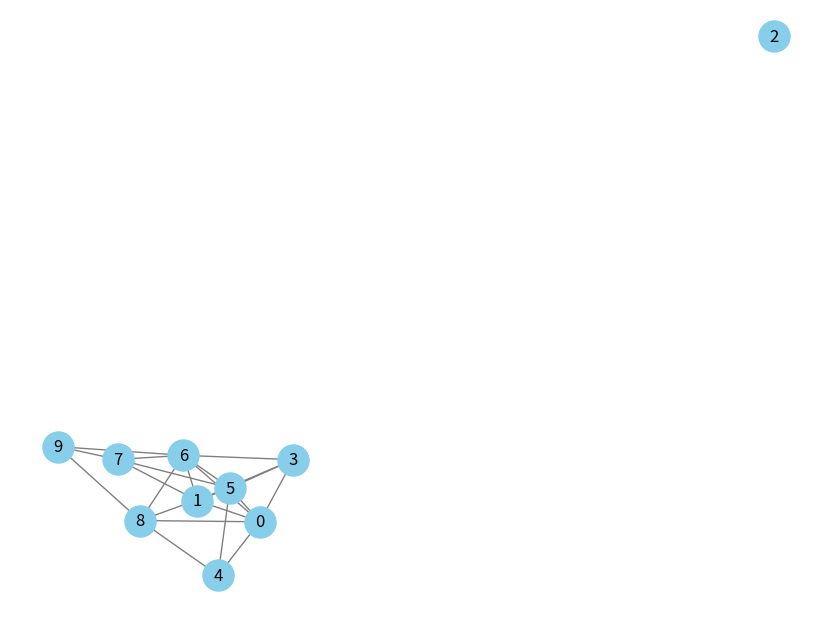
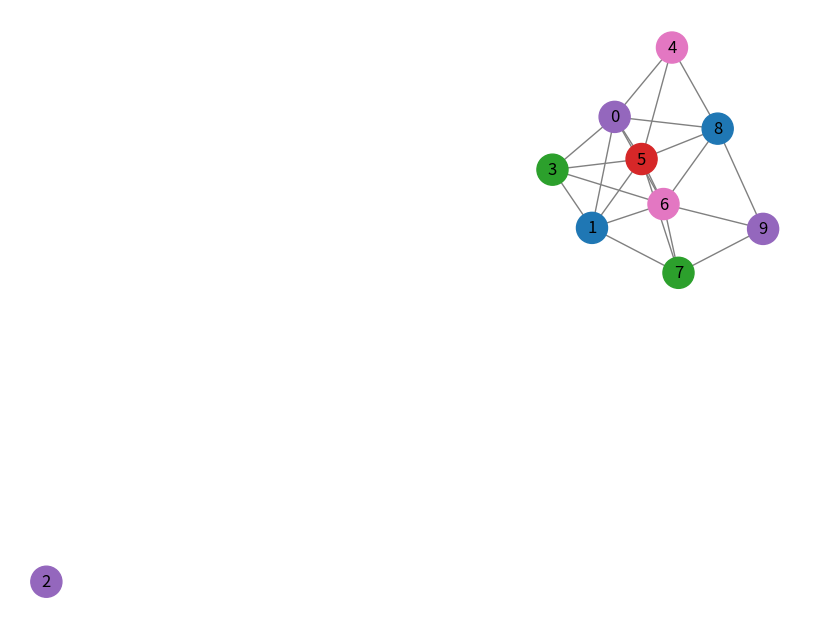
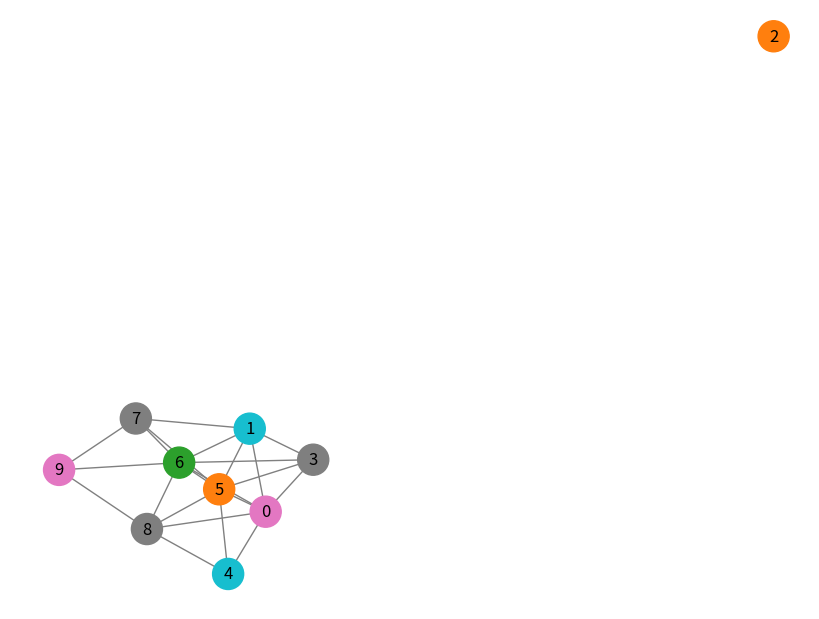
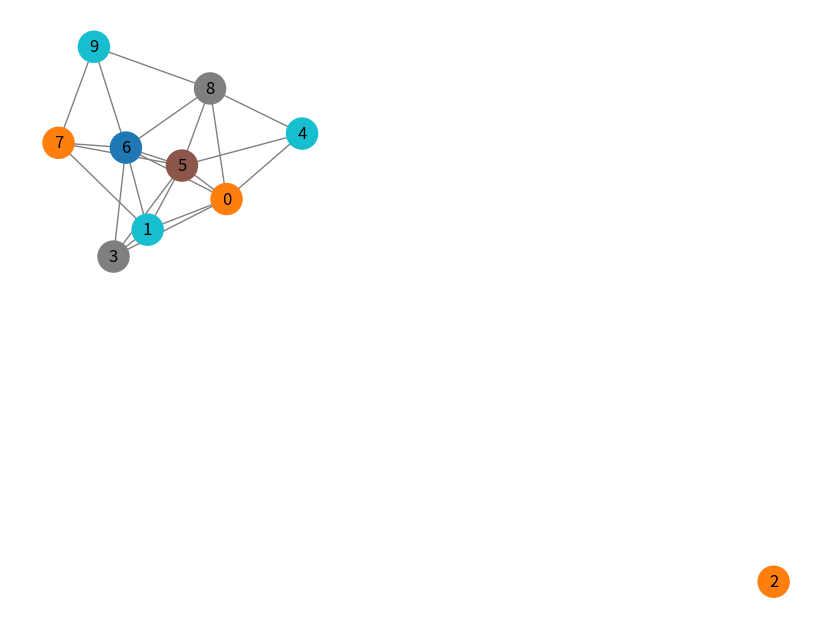
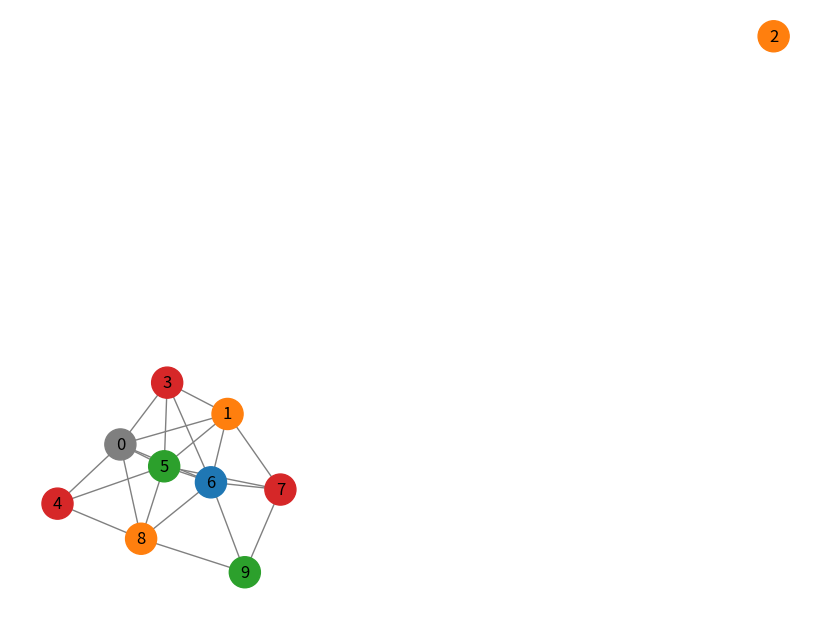
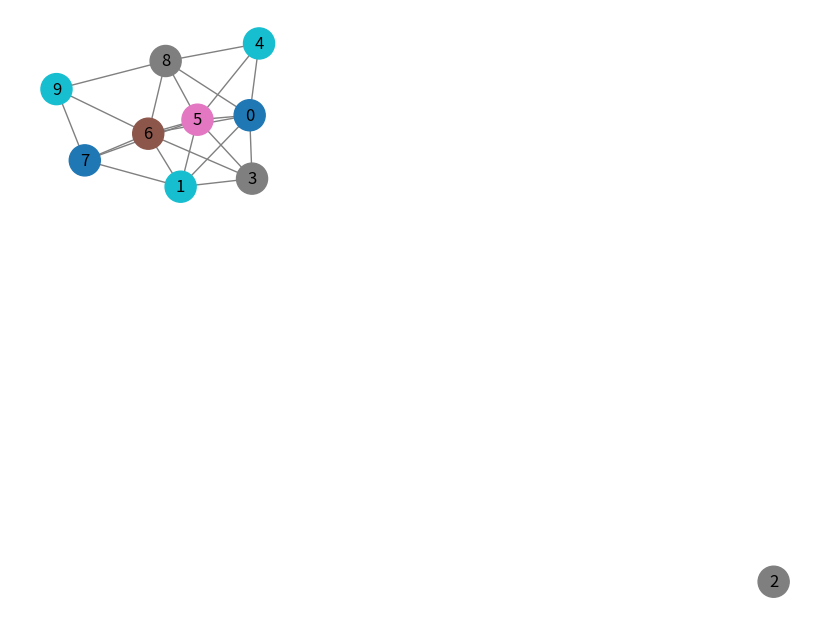

The script that saved these images, in order:
import numpy as np
import networkx as nx
import random
import matplotlib.pyplot as plt
import itertools

# Funcion de fitness
def fitness(solution, graph):
    conflicts = 0
    for edge in graph.edges:
        if solution[edge[0]] == solution[edge[1]]:
            conflicts += 1
    num_colors = len(set(solution))
    return num_colors + conflicts * 1000

def ANOVA(num_particles, w, c1, c2, num_combinations=5):
    combinaciones = list(itertools.product(num_particles, w, c1, c2))
    random.shuffle(combinaciones)  # Mezcla las combinaciones
    return combinaciones[:num_combinations]  # Devuelve las primeras `num_combinations` combinaciones

# PSO parameters
num_particles = [30, 50, 100]
num_nodos = 10 # Numero de nodos
max_iter = 100

# Parametros de PSO
w = [0.3, 0.5, 0.8]  # Inercia
c1 = [1.0, 1.5, 2.0]  # Constante cognitiva
c2 = [1.0, 1.5, 2.0]  # Constante social

# Probabilidad de conexion
p = 0.5

# Crear el grafo
graph = nx.erdos_renyi_graph(num_nodos, p)

# Asegurarse de que el grafo no sea totalmente conexo
while nx.is_connected(graph):
    graph = nx.erdos_renyi_graph(num_nodos, p)

# Dibujar el grafo
plt.figure(figsize=(8, 6))
nx.draw(graph, with_labels=True, node_color='skyblue', node_size=500, edge_color='gray')
plt.show()

# Generar las combinaciones de parametros
parametros = ANOVA(num_particles, w, c1, c2, num_combinations=5)

for i, (num_particles, w, c1, c2) in enumerate(parametros):
    print(f"Experimento {i + 1}: num_particles={num_particles}, w={w}, c1={c1}, c2={c2}")

    # Inicializacion de particulas
    particles = [np.random.randint(0, num_nodos, num_nodos) for _ in range(num_particles)]
    velocities = [np.random.randint(-1, 2, num_nodos) for _ in range(num_particles)]
    pbest_positions = particles.copy()
    pbest_scores = [fitness(p, graph) for p in particles]
    gbest_position = pbest_positions[np.argmin(pbest_scores)]
    gbest_score = min(pbest_scores)

    # PSO main loop
    for iteration in range(max_iter):
        for j in range(num_particles):
            velocities[j] = (w * velocities[j]
                            + c1 * random.random() * (pbest_positions[j] - particles[j])
                            + c2 * random.random() * (gbest_position - particles[j]))
            
            # Actualiza la posicion de las particulas
            particles[j] = np.clip(particles[j] + velocities[j], 0, num_nodos - 1).astype(int)
            
            # Evaluar nueva posicion
            current_fitness = fitness(particles[j], graph)
            
            # Actualizar pbest
            if current_fitness < pbest_scores[j]:
                pbest_positions[j] = particles[j]
                pbest_scores[j] = current_fitness
            
            # Actualizar gbest
            if current_fitness < gbest_score:
                gbest_position = particles[j]
                gbest_score = current_fitness
        
        print(f"Iteracion {iteration + 1}/{max_iter}, Mejor Fitness: {gbest_score}")

    # Resultado final
    print("Mejor solucion encontrada:", gbest_position)
    print("Numero de colores utilizados:", len(set(gbest_position)))
    print("\n\n")

    # Dibujar el grafo final coloreado para cada experimento
    color_map = [f"C{color}" for color in gbest_position]  # Asigna un color a cada nodo segun la solucipn optima
    plt.figure(figsize=(8, 6))
    nx.draw(graph, with_labels=True, node_color=color_map, node_size=500, edge_color='gray')
    plt.show()
